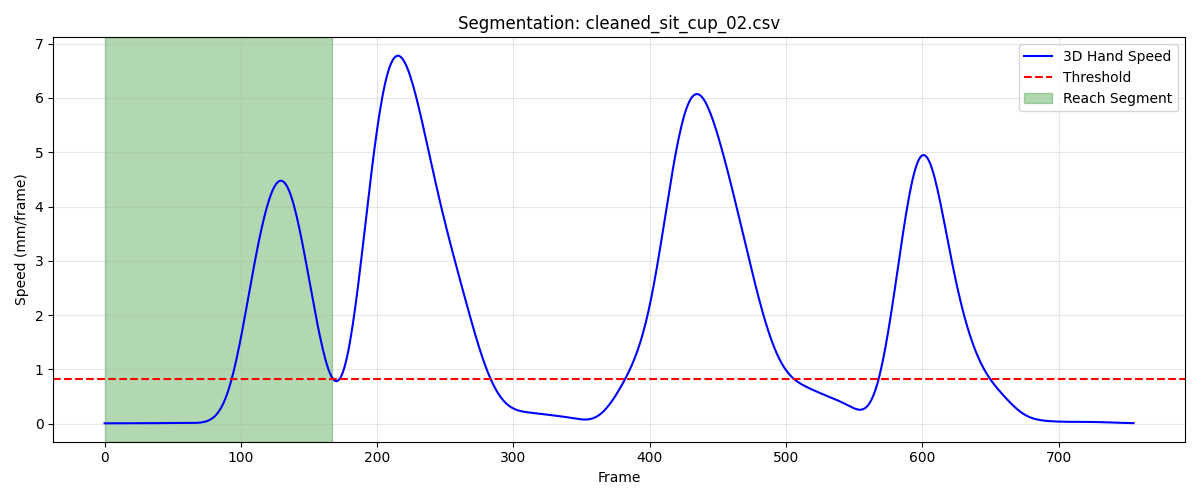

The table this chart was drawn from, first rows:
frame, sub_frame, shoulderr_x, shoulderr_y, shoulderr_z, humr1_x, humr1_y, humr1_z, humr2_x, humr2_y, humr2_z, humr3_x, humr3_y, humr3_z, humr4_x, humr4_y, humr4_z, humr5_x, humr5_y, humr5_z, humr6_x, humr6_y, humr6_z, humr7_x
1, 0, 207.8, -723.9, 315.4, 258.1, -679.2, 185.8, 282.5, -654.7, 121.7, 253.4, -727.5, 166, 219.4, -630.2, 168.1, 271.4, -715.9, 111.1, 247.9, -620.8, 120, 241
2, 0, 207.8, -723.9, 315.4, 258.1, -679.2, 185.8, 282.6, -654.7, 121.8, 253.4, -727.5, 166, 219.4, -630.2, 168.1, 271.4, -715.9, 111.1, 247.8, -620.9, 120, 241
3, 0, 207.8, -723.9, 315.4, 258.1, -679.3, 185.8, 282.6, -654.6, 121.9, 253.4, -727.5, 166, 219.4, -630.2, 168.1, 271.4, -715.9, 111.1, 247.8, -620.9, 120, 241
4, 0, 207.7, -724, 315.4, 258.1, -679.3, 185.8, 282.6, -654.6, 121.9, 253.4, -727.6, 166, 219.4, -630.2, 168.1, 271.3, -716, 111.1, 247.8, -620.9, 120, 241
5, 0, 207.7, -724, 315.4, 258, -679.3, 185.9, 282.6, -654.6, 122, 253.3, -727.6, 166, 219.4, -630.2, 168.2, 271.3, -716, 111.1, 247.8, -620.9, 120, 241
6, 0, 207.7, -724, 315.4, 258, -679.3, 185.9, 282.6, -654.6, 122, 253.3, -727.6, 166.1, 219.3, -630.2, 168.2, 271.3, -716, 111.1, 247.7, -620.9, 120, 240.9
7, 0, 207.7, -724, 315.4, 258, -679.3, 185.9, 282.6, -654.6, 122, 253.3, -727.6, 166.1, 219.3, -630.3, 168.2, 271.3, -716.0, 111.1, 247.7, -620.9, 120, 240.9
8, 0, 207.6, -724.1, 315.4, 258, -679.3, 185.9, 282.6, -654.6, 122.1, 253.3, -727.6, 166.1, 219.3, -630.3, 168.2, 271.2, -716, 111.1, 247.7, -621, 120.1, 240.9
9, 0, 207.6, -724.1, 315.4, 257.9, -679.4, 185.9, 282.6, -654.6, 122.1, 253.2, -727.7, 166.1, 219.3, -630.3, 168.2, 271.2, -716, 111.1, 247.7, -621, 120.1, 240.9
10, 0, 207.6, -724.1, 315.4, 257.9, -679.4, 185.9, 282.6, -654.6, 122.1, 253.2, -727.7, 166.1, 219.3, -630.3, 168.2, 271.2, -716, 111.1, 247.7, -621, 120.1, 240.9
11, 0, 207.5, -724.1, 315.4, 257.9, -679.4, 185.9, 282.5, -654.7, 122.1, 253.2, -727.7, 166.1, 219.2, -630.3, 168.2, 271.1, -716, 111.1, 247.6, -621, 120.1, 240.8
12, 0, 207.5, -724.1, 315.4, 257.9, -679.4, 185.9, 282.5, -654.7, 122.1, 253.1, -727.7, 166.1, 219.2, -630.3, 168.2, 271.1, -716.1, 111.1, 247.6, -621, 120.1, 240.8
13, 0, 207.5, -724.1, 315.4, 257.8, -679.4, 185.9, 282.5, -654.7, 122.1, 253.1, -727.7, 166.1, 219.2, -630.3, 168.2, 271.1, -716.1, 111.1, 247.6, -621, 120.1, 240.8
14, 0, 207.4, -724.1, 315.4, 257.8, -679.4, 185.9, 282.5, -654.7, 122.1, 253.1, -727.7, 166.1, 219.2, -630.3, 168.2, 271, -716.1, 111.1, 247.6, -621, 120.1, 240.8
15, 0, 207.4, -724.1, 315.4, 257.8, -679.4, 185.9, 282.4, -654.7, 122.1, 253.1, -727.7, 166.1, 219.1, -630.3, 168.2, 271, -716.1, 111.1, 247.5, -621, 120.1, 240.8
16, 0, 207.4, -724.1, 315.4, 257.8, -679.4, 185.9, 282.4, -654.7, 122.1, 253, -727.7, 166.1, 219.1, -630.3, 168.2, 271, -716.1, 111.1, 247.5, -621, 120.1, 240.8
17, 0, 207.4, -724.1, 315.4, 257.7, -679.4, 185.9, 282.4, -654.7, 122.1, 253, -727.7, 166.1, 219.1, -630.3, 168.2, 271, -716.1, 111.1, 247.5, -621, 120, 240.7
18, 0, 207.3, -724.1, 315.4, 257.7, -679.4, 185.9, 282.4, -654.7, 122, 253, -727.7, 166, 219.1, -630.3, 168.2, 270.9, -716.1, 111.1, 247.5, -621, 120, 240.7
19, 0, 207.3, -724.1, 315.4, 257.7, -679.4, 185.9, 282.3, -654.7, 122, 252.9, -727.7, 166, 219.1, -630.3, 168.2, 270.9, -716.1, 111.1, 247.5, -621, 120, 240.7
20, 0, 207.3, -724.1, 315.4, 257.7, -679.4, 185.9, 282.3, -654.7, 122, 252.9, -727.7, 166, 219, -630.3, 168.2, 270.9, -716.1, 111.1, 247.4, -621, 120, 240.6
21, 0, 207.3, -724.1, 315.4, 257.7, -679.4, 185.9, 282.3, -654.7, 122, 252.9, -727.7, 166, 219, -630.3, 168.2, 270.9, -716.1, 111.1, 247.4, -621, 120, 240.6
22, 0, 207.3, -724.1, 315.4, 257.6, -679.4, 185.8, 282.3, -654.7, 122, 252.9, -727.7, 166, 219, -630.3, 168.1, 270.9, -716.1, 111, 247.4, -621, 120, 240.6
23, 0, 207.3, -724.1, 315.4, 257.6, -679.4, 185.8, 282.3, -654.7, 122, 252.9, -727.7, 166, 219, -630.3, 168.1, 270.8, -716.1, 111, 247.4, -621, 120, 240.6
24, 0, 207.3, -724, 315.4, 257.6, -679.4, 185.8, 282.3, -654.7, 121.9, 252.8, -727.7, 166, 219, -630.3, 168.1, 270.8, -716.1, 111, 247.4, -621, 119.9, 240.6
25, 0, 207.2, -724, 315.4, 257.6, -679.4, 185.8, 282.3, -654.7, 121.9, 252.8, -727.7, 165.9, 219, -630.3, 168.1, 270.8, -716.1, 111, 247.4, -621, 119.9, 240.6
26, 0, 207.2, -724, 315.4, 257.6, -679.4, 185.8, 282.2, -654.7, 121.9, 252.8, -727.7, 165.9, 219, -630.3, 168.1, 270.8, -716, 111, 247.4, -621, 119.9, 240.5
27, 0, 207.2, -723.9, 315.4, 257.6, -679.3, 185.8, 282.2, -654.7, 121.9, 252.8, -727.7, 165.9, 219, -630.2, 168.1, 270.8, -716, 111.0, 247.4, -621, 119.9, 240.5
28, 0, 207.2, -723.9, 315.3, 257.6, -679.3, 185.8, 282.2, -654.7, 121.9, 252.8, -727.7, 165.9, 219, -630.2, 168.1, 270.8, -716, 111, 247.4, -621, 119.9, 240.5
29, 0, 207.2, -723.9, 315.3, 257.6, -679.3, 185.8, 282.2, -654.7, 121.8, 252.8, -727.6, 165.9, 219, -630.2, 168, 270.8, -716, 111, 247.4, -620.9, 119.9, 240.6
30, 0, 207.2, -723.8, 315.3, 257.6, -679.3, 185.8, 282.2, -654.7, 121.8, 252.8, -727.6, 165.9, 219, -630.2, 168, 270.8, -716, 111, 247.4, -620.9, 119.9, 240.6
31, 0, 207.2, -723.8, 315.3, 257.6, -679.2, 185.8, 282.2, -654.7, 121.8, 252.8, -727.6, 165.9, 219, -630.2, 168, 270.8, -716, 111, 247.4, -620.9, 119.8, 240.6
32, 0, 207.2, -723.8, 315.3, 257.6, -679.2, 185.7, 282.1, -654.7, 121.7, 252.8, -727.6, 165.9, 219, -630.1, 168, 270.8, -716, 111, 247.4, -620.9, 119.8, 240.6
33, 0, 207.2, -723.7, 315.3, 257.6, -679.2, 185.7, 282.1, -654.7, 121.7, 252.9, -727.5, 165.9, 219, -630.1, 168, 270.8, -716, 111, 247.4, -620.9, 119.8, 240.6
34, 0, 207.3, -723.7, 315.3, 257.6, -679.2, 185.7, 282.1, -654.7, 121.7, 252.9, -727.5, 165.9, 219, -630.1, 167.9, 270.9, -715.9, 111, 247.4, -620.9, 119.8, 240.6
35, 0, 207.3, -723.7, 315.3, 257.6, -679.2, 185.7, 282.1, -654.7, 121.6, 252.9, -727.5, 165.9, 219, -630.1, 167.9, 270.9, -715.9, 111, 247.4, -620.9, 119.7, 240.6
36, 0, 207.3, -723.7, 315.3, 257.6, -679.1, 185.7, 282.1, -654.7, 121.6, 252.9, -727.5, 165.9, 219.1, -630.1, 167.9, 270.9, -715.9, 110.9, 247.4, -620.9, 119.7, 240.6
37, 0, 207.3, -723.6, 315.2, 257.7, -679.1, 185.6, 282.1, -654.7, 121.6, 252.9, -727.5, 165.8, 219.1, -630.1, 167.9, 270.9, -715.9, 110.9, 247.4, -620.9, 119.7, 240.7
38, 0, 207.3, -723.6, 315.2, 257.7, -679.1, 185.6, 282.1, -654.7, 121.5, 252.9, -727.5, 165.8, 219.1, -630.1, 167.8, 270.9, -715.9, 110.9, 247.4, -620.9, 119.6, 240.7
39, 0, 207.3, -723.6, 315.2, 257.7, -679.1, 185.6, 282.1, -654.7, 121.5, 252.9, -727.5, 165.8, 219.1, -630.1, 167.8, 270.9, -715.9, 110.9, 247.4, -620.9, 119.6, 240.7
40, 0, 207.3, -723.6, 315.2, 257.7, -679.1, 185.6, 282.1, -654.7, 121.5, 253, -727.4, 165.8, 219.1, -630, 167.7, 271, -715.9, 110.8, 247.4, -620.9, 119.5, 240.7
41, 0, 207.3, -723.5, 315.1, 257.7, -679.1, 185.5, 282.2, -654.6, 121.4, 253, -727.4, 165.7, 219.1, -630, 167.7, 271, -715.9, 110.8, 247.4, -620.9, 119.5, 240.7
42, 0, 207.3, -723.5, 315.1, 257.7, -679.1, 185.5, 282.2, -654.6, 121.4, 253, -727.4, 165.7, 219.1, -630, 167.7, 271, -715.9, 110.8, 247.4, -620.9, 119.5, 240.7
43, 0, 207.4, -723.5, 315.1, 257.7, -679.1, 185.5, 282.2, -654.6, 121.4, 253, -727.4, 165.7, 219.1, -630, 167.6, 271, -715.9, 110.8, 247.3, -620.9, 119.4, 240.6
44, 0, 207.4, -723.5, 315.1, 257.7, -679.1, 185.4, 282.2, -654.6, 121.4, 253, -727.4, 165.7, 219.1, -630, 167.6, 271, -715.9, 110.7, 247.3, -620.9, 119.4, 240.6
45, 0, 207.4, -723.5, 315.1, 257.7, -679.1, 185.4, 282.3, -654.5, 121.4, 253, -727.4, 165.6, 219.1, -630, 167.6, 271, -715.9, 110.7, 247.3, -620.9, 119.3, 240.6
46, 0, 207.4, -723.5, 315.1, 257.7, -679.1, 185.4, 282.3, -654.5, 121.4, 253, -727.4, 165.6, 219.1, -630, 167.6, 271, -715.9, 110.7, 247.3, -621, 119.3, 240.6
47, 0, 207.4, -723.5, 315, 257.7, -679.1, 185.4, 282.3, -654.5, 121.4, 253, -727.4, 165.6, 219.1, -630, 167.5, 271, -715.9, 110.7, 247.2, -621, 119.2, 240.6
48, 0, 207.4, -723.5, 315, 257.7, -679, 185.4, 282.3, -654.5, 121.4, 253, -727.4, 165.6, 219.1, -630, 167.5, 271, -715.9, 110.7, 247.2, -621, 119.2, 240.6
49, 0, 207.4, -723.5, 315, 257.7, -679, 185.4, 282.3, -654.5, 121.4, 253, -727.4, 165.6, 219.1, -630, 167.5, 271, -715.9, 110.7, 247.2, -621, 119.2, 240.6
50, 0, 207.4, -723.5, 315, 257.7, -679, 185.4, 282.3, -654.5, 121.4, 253, -727.4, 165.6, 219.1, -630, 167.5, 271, -715.9, 110.7, 247.2, -621, 119.2, 240.6
51, 0, 207.5, -723.5, 315, 257.7, -679.1, 185.3, 282.3, -654.5, 121.4, 253, -727.4, 165.6, 219.1, -630, 167.5, 271, -715.9, 110.6, 247.2, -621, 119.2, 240.6
52, 0, 207.5, -723.5, 315, 257.7, -679.1, 185.3, 282.3, -654.5, 121.3, 253, -727.4, 165.6, 219.1, -630, 167.5, 271, -715.9, 110.6, 247.2, -621, 119.1, 240.6
53, 0, 207.5, -723.5, 314.9, 257.8, -679.1, 185.3, 282.3, -654.6, 121.3, 253, -727.4, 165.5, 219.1, -630, 167.4, 271, -715.9, 110.6, 247.2, -621, 119.1, 240.6
54, 0, 207.5, -723.5, 314.9, 257.8, -679.1, 185.3, 282.3, -654.6, 121.2, 253.1, -727.4, 165.5, 219.1, -630.1, 167.4, 271, -715.9, 110.6, 247.2, -621, 119.1, 240.6
55, 0, 207.5, -723.5, 314.9, 257.8, -679.1, 185.2, 282.2, -654.6, 121.2, 253.1, -727.4, 165.5, 219.1, -630.1, 167.4, 271.1, -715.9, 110.5, 247.3, -621, 119.1, 240.6
56, 0, 207.5, -723.5, 314.9, 257.8, -679.1, 185.2, 282.2, -654.6, 121.2, 253.1, -727.4, 165.5, 219.1, -630.1, 167.3, 271.1, -715.9, 110.5, 247.3, -621, 119, 240.6
57, 0, 207.6, -723.5, 314.9, 257.8, -679.1, 185.2, 282.2, -654.6, 121.1, 253.1, -727.4, 165.4, 219.2, -630.1, 167.3, 271.1, -715.9, 110.5, 247.3, -621, 119, 240.6
58, 0, 207.6, -723.5, 314.8, 257.8, -679.1, 185.2, 282.3, -654.6, 121.1, 253.1, -727.4, 165.4, 219.2, -630.1, 167.3, 271.1, -715.9, 110.4, 247.3, -621.1, 119, 240.6
59, 0, 207.6, -723.5, 314.8, 257.8, -679.1, 185.1, 282.3, -654.6, 121.1, 253.1, -727.5, 165.4, 219.2, -630.1, 167.3, 271.1, -715.9, 110.4, 247.3, -621.1, 118.9, 240.6
60, 0, 207.6, -723.5, 314.8, 257.8, -679.1, 185.1, 282.3, -654.6, 121, 253.1, -727.5, 165.3, 219.2, -630.1, 167.2, 271.1, -715.9, 110.4, 247.3, -621.1, 118.9, 240.6
... 108 more rows
